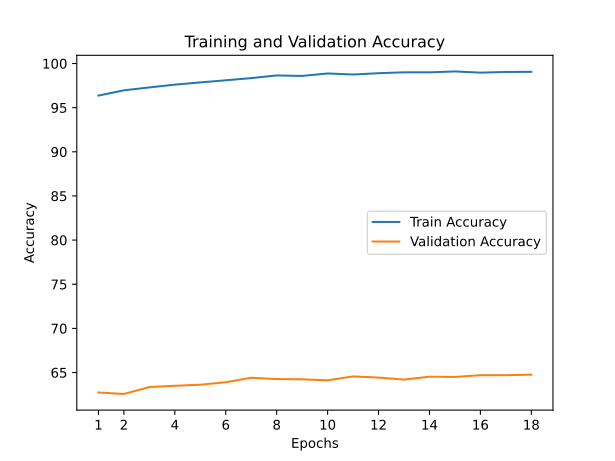

The table this chart was drawn from, first rows:
train_accuracy; train_loss; valid_accuracy; valid_loss
96,3680; 0,1727; 62,7400; 1,7302
96,9630; 0,1513; 62,5700; 1,7744
97,2910; 0,1395; 63,3600; 1,7320
97,6060; 0,1260; 63,5000; 1,6785
97,8590; 0,1148; 63,6200; 1,6509
98,0990; 0,1061; 63,9000; 1,6940
98,3460; 0,0948; 64,4100; 1,6759
98,6480; 0,0829; 64,2600; 1,6508
98,5940; 0,0835; 64,2300; 1,6570
98,8710; 0,0744; 64,1200; 1,6157
98,7540; 0,0759; 64,5600; 1,6422
98,9030; 0,0707; 64,4300; 1,6564
99,0030; 0,0653; 64,2000; 1,6262
98,9980; 0,0656; 64,5300; 1,6119
99,1030; 0,0618; 64,5000; 1,6385
98,9650; 0,0665; 64,7000; 1,6068
99,0420; 0,0637; 64,7000; 1,6046
99,0570; 0,0632; 64,7600; 1,5802
